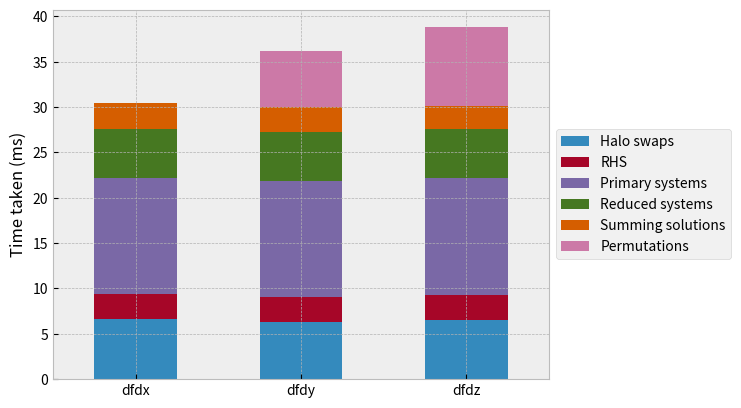

This chart was generated by the following Python code: (Note: this script raises an exception after producing the figure.)
import numpy as np
import pandas
import matplotlib
import matplotlib.pyplot as plt
import os
import sys
import collections



plt.style.use('bmh')
fig, ax = plt.subplots()

# horizontal bar with timing breakdown

# size 256, 64 GPUs
results_lists = [
 [6.640, 2.700, 12.864, 5.336, 2.869, 0],
 [6.322, 2.771, 12.729, 5.427, 2.708, 6.226],
 [6.515, 2.721, 12.892, 5.465, 2.536, 8.679]]

df = pandas.DataFrame(results_lists, index=['dfdx', 'dfdy', 'dfdz'],
    columns=['Halo swaps', 'RHS', 'Primary systems', 'Reduced systems', 'Summing solutions', 'Permutations'])
df.plot(kind='bar', stacked=True, ax=ax)
leg=plt.legend(loc='center left', bbox_to_anchor=(1.0, 0.5))
ax.set_ylabel('Time taken (ms)')
ax.set_xticklabels(df.index, rotation=0)
plt.savefig('profiling-256.eps', extra_artists=(leg,), bbox_inches='tight')

# size 512, 64 GPUs
results_lists = [
[35.43, 16.88, 98.97, 10.63, 13.68, 0],
[35.69, 16.84, 98.43, 6.83, 13.66, 41.53],
[34.47, 16.83, 99.00, 6.74, 13.67, 52.08]]
df = pandas.DataFrame(results_lists, index=['dfdx', 'dfdy', 'dfdz'],
    columns=['Halo swaps', 'RHS', 'Primary systems', 'Reduced systems', 'Summing solutions', 'Permutations'])
df.plot(kind='bar', stacked=True, ax=ax)
leg=plt.legend(loc='center left', bbox_to_anchor=(1.0, 0.5))
ax.set_ylabel('Time taken (ms)')
ax.set_xticklabels(df.index, rotation=0)
plt.savefig('profiling-512.eps', bbox_extra_artists=(leg,), bbox_inches='tight')

